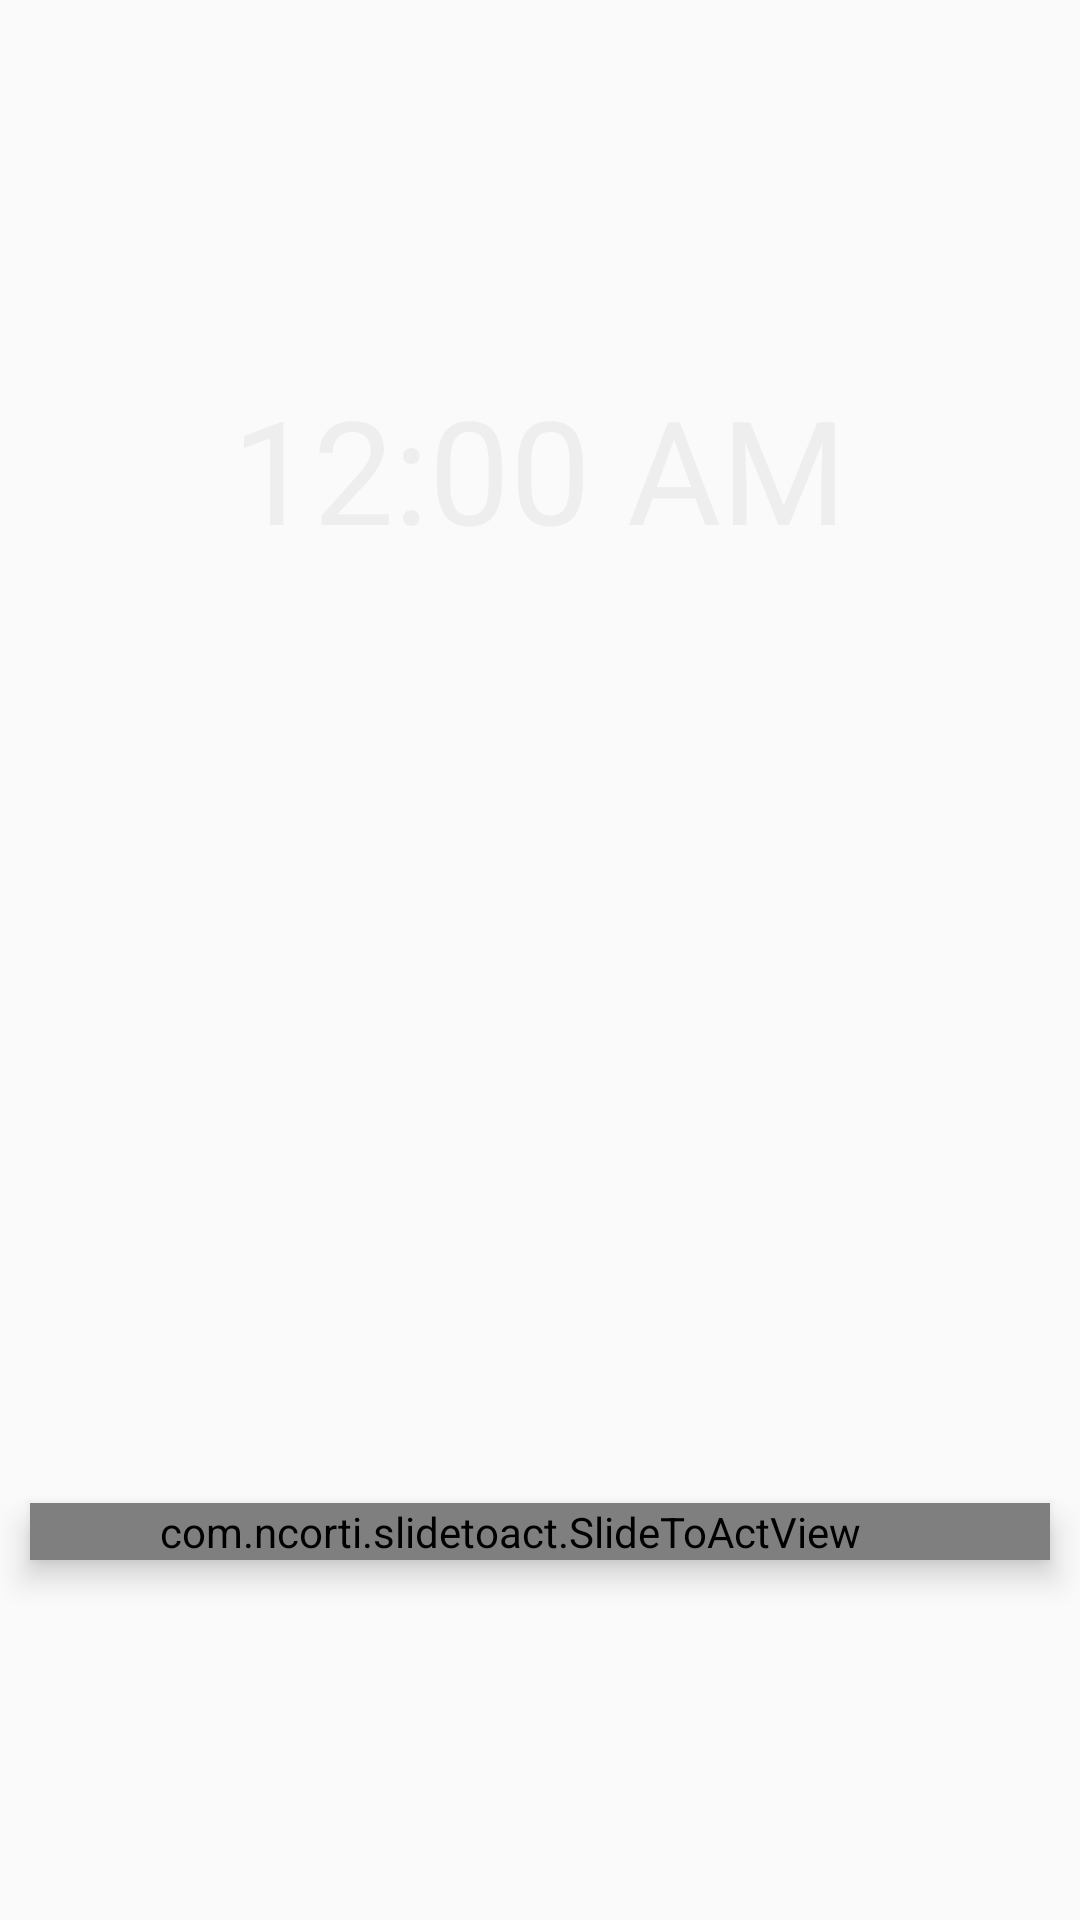

Produce the Android XML layout that renders to this screen, including the resource entries it uses.
<!-- AndroidManifest.xml: application theme AppTheme -->
<!-- res/layout/activity_sleep.xml -->
<?xml version="1.0" encoding="utf-8"?>
<RelativeLayout xmlns:android="http://schemas.android.com/apk/res/android"
    xmlns:app="http://schemas.android.com/apk/res-auto"
    xmlns:tools="http://schemas.android.com/tools"
    android:layout_width="match_parent"
    android:layout_height="match_parent"
    tools:context=".SleepActivity">

    <ImageView
        android:id="@+id/imageView"
        android:layout_width="match_parent"
        android:layout_height="match_parent"
        android:background="@drawable/background_02"
        android:scaleType="centerCrop" />

    <TextClock
        android:id="@+id/textClock"
        android:layout_width="wrap_content"
        android:layout_height="wrap_content"
        android:layout_above="@+id/textView_time"
        android:layout_alignParentTop="true"
        android:layout_centerHorizontal="true"
        android:layout_marginTop="124dp"
        android:format12Hour="hh:mm a"
        android:text="00:00"
        android:textColor="@color/mainWhite"
        android:textSize="48dp" />

    <TextView
        android:id="@+id/textView_time"
        android:layout_width="wrap_content"
        android:layout_height="wrap_content"
        android:layout_centerInParent="true"
        android:textColor="@color/mainWhite"
        android:textSize="36sp" />

    <com.ncorti.slidetoact.SlideToActView
        android:id="@+id/slideActToStop"
        android:layout_width="match_parent"
        android:layout_height="wrap_content"
        android:layout_alignParentStart="true"
        android:layout_alignParentEnd="true"
        android:layout_alignParentBottom="true"
        android:layout_centerHorizontal="false"
        android:layout_marginStart="10dp"
        android:layout_marginEnd="10dp"
        android:layout_marginBottom="120dp"
        android:elevation="6dp"
        android:paddingRight="20dp"
        app:area_margin="4dp"
        app:border_radius="2dp"
        app:inner_color="#2B2B2B"
        app:outer_color="#E1EEEEEE"
        app:slider_height="80dp"
        app:slider_locked="false"
        app:text="@string/slide_to_stop"
        app:text_size="12dp" />

</RelativeLayout>
<!-- resources referenced by this layout -->
<resources>
  <color name="mainWhite">#eeeeee</color>
  <string name="slide_to_stop">Vuốt để kết thúc hoạt động</string>
  <style name="AppTheme" parent="Theme.AppCompat.Light.DarkActionBar">
          
          <item name="colorPrimary">@color/colorPrimary</item>
          <item name="colorPrimaryDark">@color/colorPrimaryDark</item>
          <item name="colorAccent">@color/colorAccent</item>
  
          <item name="windowNoTitle">true</item>
          <item name="android:windowNoTitle">true</item>
          <item name="android:windowTranslucentStatus">true</item>
          <item name="android:windowTranslucentNavigation">true</item>
          
      </style>
  <color name="colorPrimary">#008577</color>
  <color name="colorPrimaryDark">#00574B</color>
  <color name="colorAccent">#D81B60</color>
</resources>
